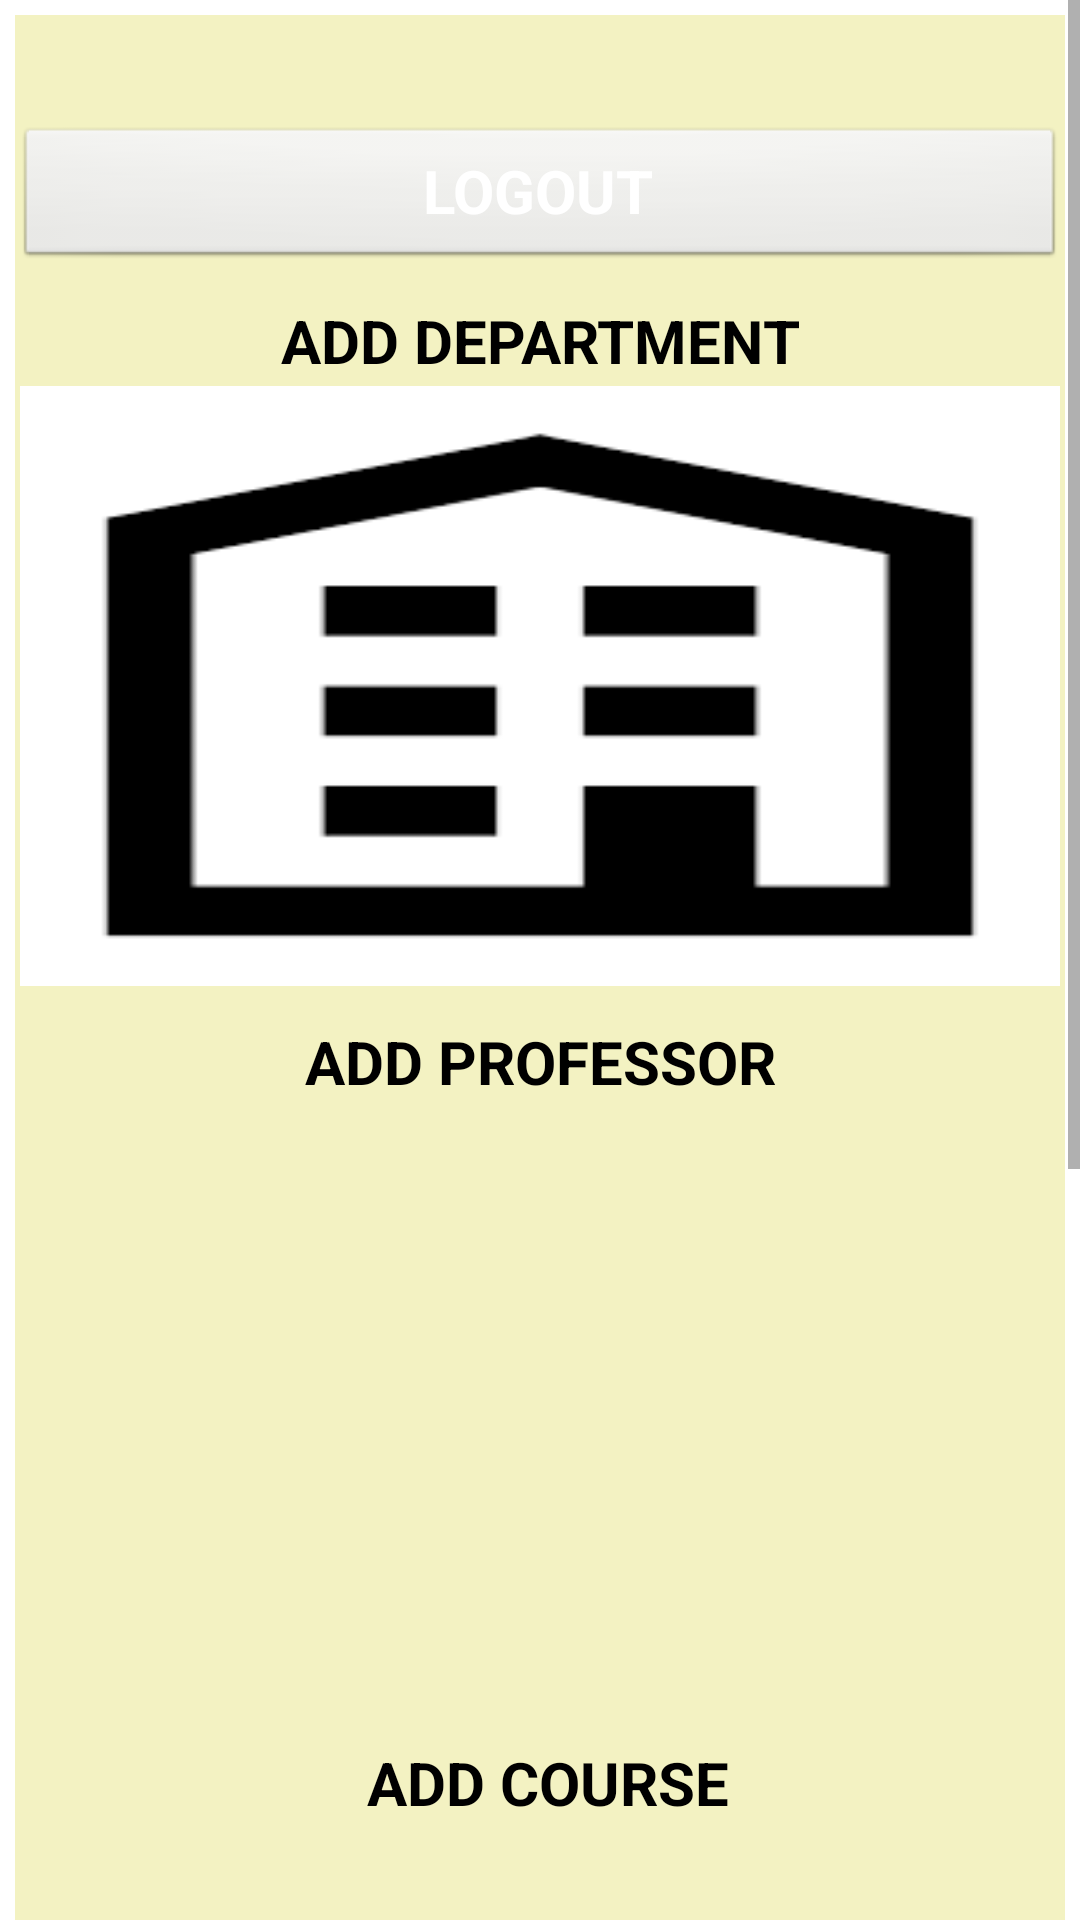

Reconstruct the res/layout file that produces this screen, plus the resources it refers to.
<!-- AndroidManifest.xml: application theme Theme.CambrianCourses_Harpreet -->
<!-- res/layout/activity_admin_home.xml -->
<?xml version="1.0" encoding="utf-8"?>
<ScrollView
    xmlns:android="http://schemas.android.com/apk/res/android"
    android:layout_width="fill_parent"
    android:layout_height="fill_parent">
    
    <LinearLayout xmlns:android="http://schemas.android.com/apk/res/android"
        xmlns:tools="http://schemas.android.com/tools"
        android:orientation="vertical"
        android:id="@+id/activity_main_interface"
       style="@style/LinearLayoutStyle"
        android:layout_width="match_parent"
        android:layout_height="wrap_content">
        <TextView
            android:layout_width="match_parent"
            style="@style/TextViewStyle_Info"
            android:layout_height="wrap_content"
            android:id="@+id/textviewwelcome" />
        <Button
            android:layout_width="match_parent"
            android:layout_height="wrap_content"
            android:text="LOGOUT"
            style="@style/ButtonStyle_login"
            android:onClick="logout"
            />
        <TextView
            android:text="ADD DEPARTMENT"
            android:layout_width="match_parent"
            style="@style/TextViewStyle_Info"
            android:layout_height="wrap_content"
            android:id="@+id/tv1" />
        <ImageView
            android:src="@drawable/depticon"
            android:id="@+id/imv1"
            android:onClick="login"
            style="@style/ImageViewAdminHome"
            android:layout_width="match_parent"
            android:layout_height="200dp" />
        <TextView
            android:text="ADD PROFESSOR"
            android:layout_width="match_parent"
            style="@style/TextViewStyle_Info"
            android:layout_height="wrap_content"
            android:id="@+id/tv3" />
        <ImageView
            android:id="@+id/imv3"
            android:layout_width="match_parent"
            android:layout_height="200dp"
            android:onClick="login"
            style="@style/ImageViewAdminHome"
            android:src="@drawable/student" />
        <TextView
            android:text=" ADD COURSE"
            android:layout_width="match_parent"
            style="@style/TextViewStyle_Info"
            android:layout_height="wrap_content"
            android:id="@+id/tv2" />
        <ImageView
            android:id="@+id/imv2"
            android:layout_width="match_parent"
            android:layout_height="200dp"
            android:onClick="login"
            style="@style/ImageViewAdminHome"
            android:src="@drawable/professor" />
        <TextView
            android:text="ADD STUDENT"
            android:layout_width="match_parent"
            style="@style/TextViewStyle_Info"
            android:layout_height="wrap_content"
            android:id="@+id/tv4" />
        <ImageView
            android:id="@+id/imv4"
            android:layout_width="match_parent"
            android:layout_height="200dp"
            android:onClick="login"
            style="@style/ImageViewAdminHome"
            android:src="@drawable/student" />
    </LinearLayout>
</ScrollView>
<!-- resources referenced by this layout -->
<resources>
  <!-- drawable depticon: png bitmap (drawable, 906 bytes) -->
  <style name="ButtonStyle_login" parent="@android:style/Widget.Button">
          <item name="android:textColor">#ffffff</item>
          <item name="android:textStyle">bold</item>
          <item name="android:textSize">20dp</item>
          <item name="android:layout_gravity">center_horizontal</item>
      </style>
  <style name="ImageViewAdminHome">
          <item name="android:scaleType">fitXY</item>
          <item name="android:layout_margin">5px</item>
      </style>
  <style name="LinearLayoutStyle">
          <item name="android:layout_margin">5dp</item>
          <item name="android:background">#F3F2C2</item>
      </style>
  <style name="TextViewStyle_Info">
          <item name="android:textStyle">bold</item>
          <item name="android:textSize">20dp</item>
          <item name="android:layout_marginTop">10dp</item>
          <item name="android:gravity">center_horizontal</item>
          <item name="android:textColor">#000000</item>
      </style>
  <style name="Theme.CambrianCourses_Harpreet" parent="Theme.MaterialComponents.DayNight.DarkActionBar">
          
  
          <item name="colorPrimary">#6c1111</item>
          
          <item name="colorPrimaryVariant">#000000</item>
          <item name="colorOnPrimary">@color/white</item>
          
          
          <item name="colorSecondary">#E73B0C</item>
          
          <item name="colorSecondaryVariant">#C6421E</item>
          <item name="colorOnSecondary">@color/black</item>
          
          <item name="android:statusBarColor" tools:targetApi="l">?attr/colorPrimaryVariant</item>
          
  
      </style>
  <!-- not gathered from this repository: default colours our renderer supplied (Android Studio template values) -->
  <color name="black">#FF000000</color>
  <color name="white">#FFFFFFFF</color>
</resources>
